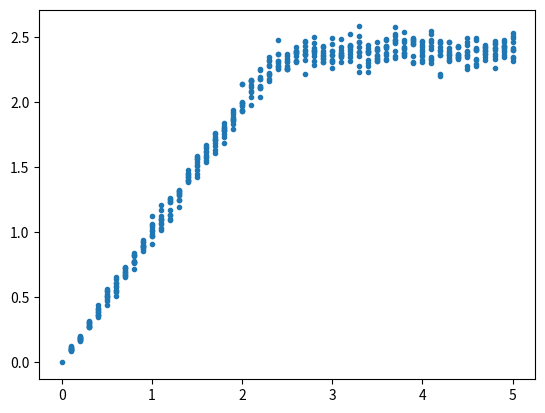

Recreate this plot in Python.
import numpy as np
from matplotlib import pyplot as plt 

def one_node_simulation(j_in, j_out, t_max):

    N = [0]
    T = [0]
    t_act = 0
    N_out = 0
    N_in = 0

    next_in = t_act + np.random.exponential(1/j_in)
    next_out = np.inf
    t_next = min(next_in, next_out)

    while t_next < t_max:
        t_act = t_next   
        T = T + [t_act]
    
        if t_act == next_in:
            N_in = N_in + 1
            N = N + [N[-1] + 1]
            next_in = t_act + np.random.exponential(1/j_in)
            if next_out == np.inf:
                next_out = t_act + np.random.exponential(1/j_out)
                
        elif t_act == next_out:      
            N_out = N_out + 1
            N = N + [N[-1] - 1]
            if N[-1] <= 0:
                next_out = np.inf
            elif N[-1] <= 10:    
                next_out = t_act + np.random.exponential(1/j_out)
            elif N[-1] <= 20: 
                next_out = t_act + np.random.exponential(1/(j_out*(1+0.2*N[-1]/20)))
            else:
                next_out = t_act + np.random.exponential(1/(j_out*(1+0.2)))
        
        else: print('Unknown event')
    
        t_next = min(next_in, next_out)

    return N_out, N_in, T, N

#============================================#
#              SCRIPT STARTS HERE            #
#============================================#

J_out = [0]
J_in = [0]

j_out = 2
t_max = 500

for j in np.arange(0.1, 5.1, 0.1):
    print(j)
    
    for i in range(10):
    
        N_out_loc, N_in_loc, T_loc, N_loc = one_node_simulation(j, j_out, t_max)
    
        J_out = J_out + [N_out_loc/t_max]
        J_in = J_in + [j]

plt.plot(J_in, J_out, '.')
    
    
# FOR ONE RUN    
# plt.figure()    
# plt.plot(T, N)    
# plt.title('Occupancy in time, j_in = ' + str(j_in))
# plt.xlabel(r'$T \,\,\mathrm{[s]}$')
# plt.ylabel(r'$N \,\,\, \mathrm{[ped]}$')
# plt.legend()
# plt.show()
